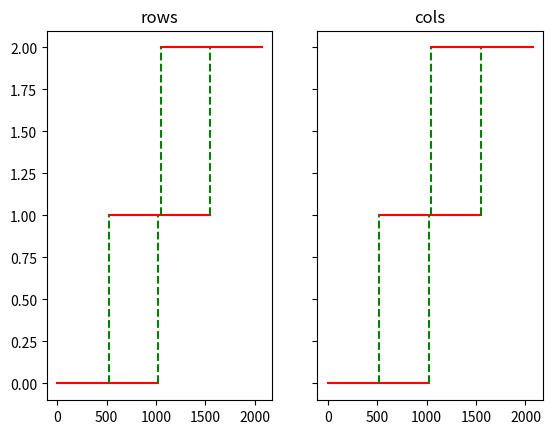

Write Python code to recreate this figure.
import random
import numpy as np
import matplotlib.pyplot as plt

class ImageCropper:
    """
    generates crops from image
    of size (target_rows, target_cols)
    """
    def __init__(self, img_rows, img_cols, target_rows, target_cols, pad):
        self.image_rows = img_rows
        self.image_cols = img_cols
        self.target_rows = target_rows
        self.target_cols = target_cols
        self.pad = pad
        self.use_crop = (img_rows != target_rows) or (img_cols != target_cols)
        self.starts_y = self.sequential_starts(axis=0) if self.use_crop else [0]
        self.starts_x = self.sequential_starts(axis=1) if self.use_crop else [0]
        self.positions = [(x, y) for x in self.starts_x for y in self.starts_y]
        # self.lock = threading.Lock()

    def random_crop_coords(self):
        x = random.randint(0, self.image_cols - self.target_cols)
        y = random.randint(0, self.image_rows - self.target_rows)
        return x, y

    def crop_image(self, image, x, y):
        return image[y: y+self.target_rows, x: x+self.target_cols,...] if self.use_crop else image

    def sequential_starts(self, axis=0):
        #dumb thing
        best_dist = float('inf')
        best_starts = None
        big_segment = self.image_cols if axis else self.image_rows
        small_segment = self.target_cols if axis else self.target_rows
        opt_val = len(np.arange(0, big_segment, small_segment - self.pad)) - 1
        for i in range(small_segment - self.pad):
            r = np.arange(0, big_segment, small_segment - self.pad - i)
            minval = abs(big_segment - small_segment - r[opt_val])
            if minval < best_dist:
                best_dist = minval
                best_starts = r
            else:
                starts = best_starts[:opt_val].tolist() + [big_segment - small_segment]
                return starts

    def sequential_crops(self, img):
        for startx in self.starts_x:
            for starty in self.starts_y:
                yield self.crop_image(img, startx, starty)

#dbg functions
def starts_to_mpl(starts, t):
    ends = np.array(starts) + t
    data = []
    prev_e = None
    for idx, (s, e) in enumerate(zip(starts, ends)):
        # if prev_e is not None:
        #     data.append((prev_e, s))
        #     data.append((idx-1, idx-1))
        #     data.append('b')
        #     data.append((prev_e, s))
        #     data.append((idx, idx))
        #     data.append('b')
        data.append((s, e))
        data.append((idx, idx))
        data.append('r')

        prev_e = e
        if idx > 0:
            data.append((s, s))
            data.append((idx-1, idx))
            data.append('g--')
        if idx < len(starts) - 1:
            data.append((e, e))
            data.append((idx, idx+1))
            data.append('g--')

    return data

def calc_starts_and_visualize(c, tr, tc):
    starts_rows = c.sequential_starts(axis=0)
    data_rows = starts_to_mpl(starts_rows, tr)
    starts_cols = c.sequential_starts(axis=1)
    data_cols = starts_to_mpl(starts_cols, tc)

    f, axarr = plt.subplots(1, 2, sharey=True)
    axarr[0].plot(*data_rows)
    axarr[0].set_title('rows')
    axarr[1].plot(*data_cols)
    axarr[1].set_title('cols')
    plt.show()


if __name__ == '__main__':
    opts = 2072, 2072, 1024, 1024, 0
    c = ImageCropper(*opts)
    calc_starts_and_visualize(c, opts[2], opts[3])
